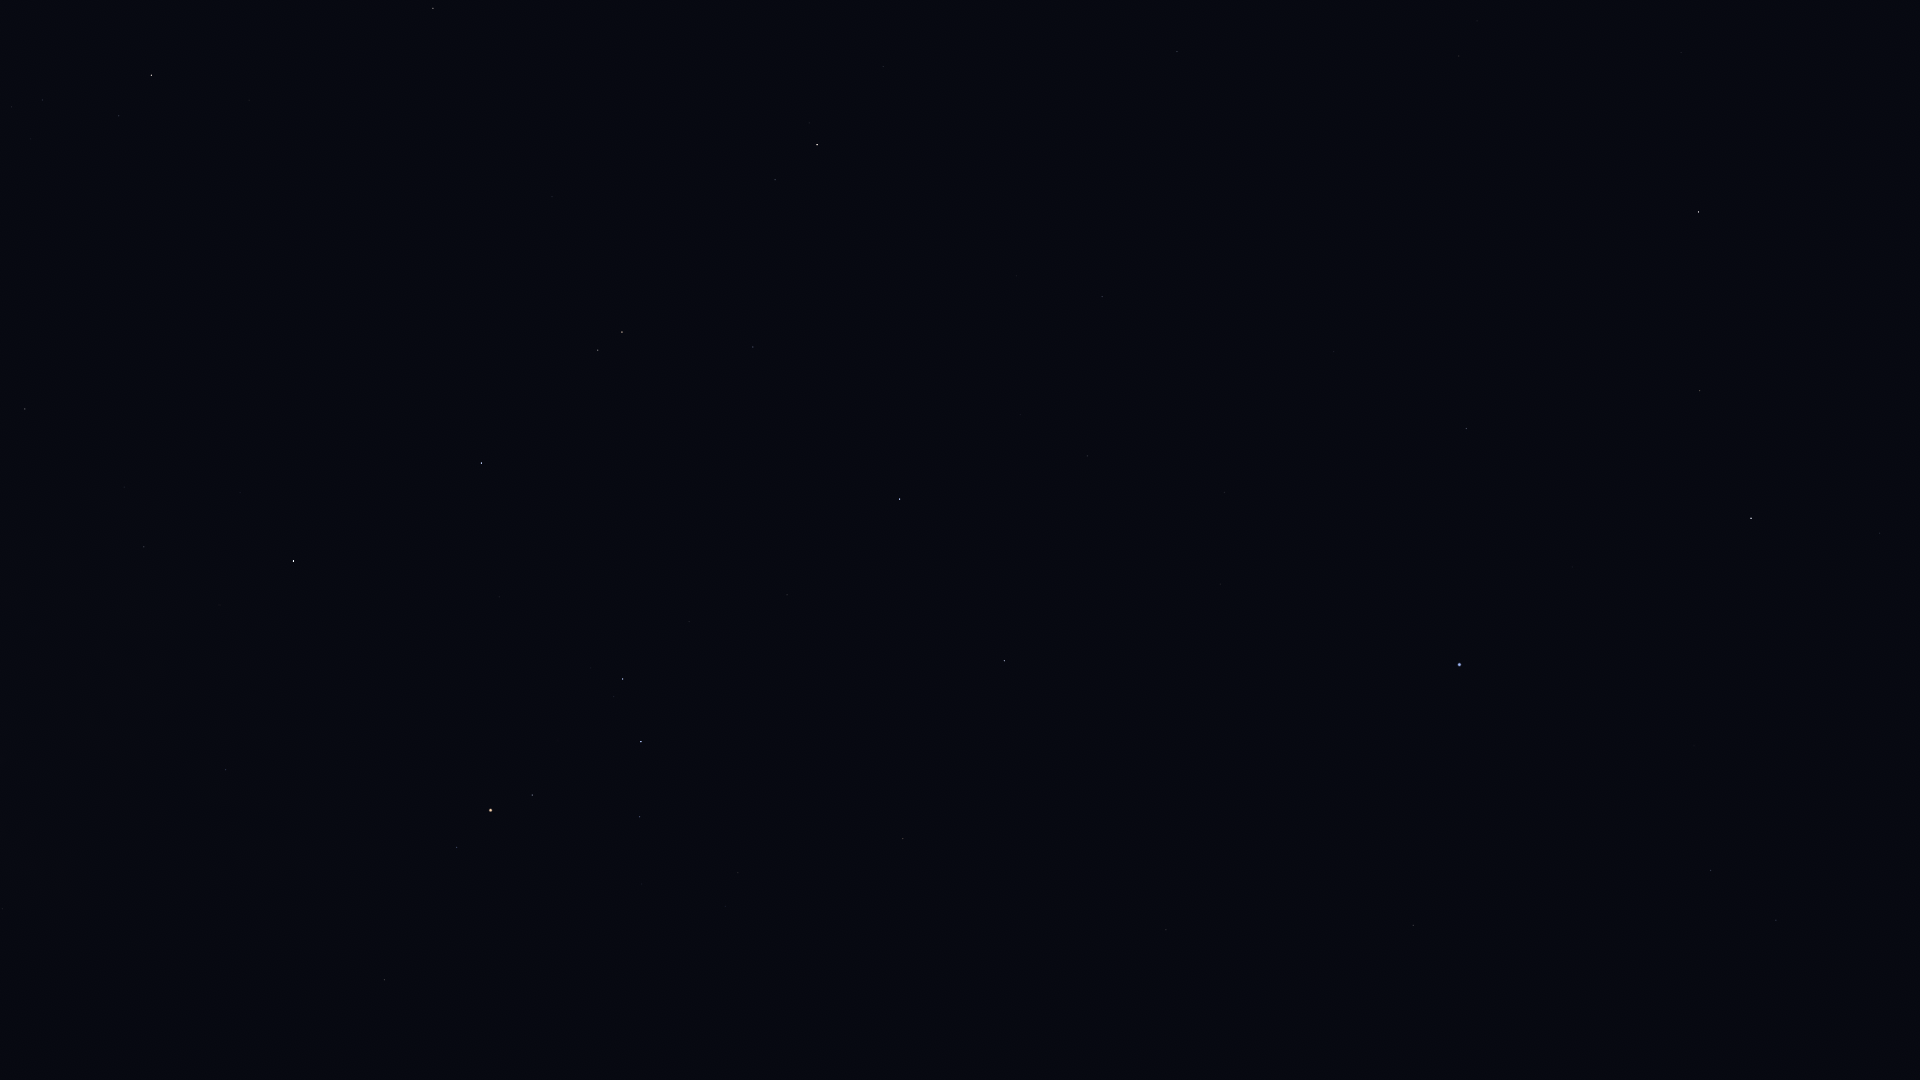

Source data for this figure (header and first rows):
Star_ID, Name, X, Y
58188, HIP 58188, 1885, 953
59803, Gienah, 1776, 920
60129, Zaniah, 1880, 533
60965, Algorab, 1711, 871
61174, HIP 61174, 1702, 859
61359, Kraz, 1629, 1008
63090, Minelauva, 1700, 391
63608, Vindemiatrix, 1699, 212
64166, HIP 64166, 1462, 940
64241, Diadem, 1681, 53
64962, HIP 64962, 1413, 925
65474, Spica, 1460, 665
66249, Heze, 1467, 429
67459, HIP 67459, 1459, 56
68520, HIP 68520, 1334, 352
68895, HIP 68895, 1166, 930
69415, HIP 69415, 1133, 934
69427, Kang, 1220, 584
69701, Syrma, 1225, 493
69974, Khambalia, 1174, 641
70306, HIP 70306, 1083, 932
70755, Elgafar, 1179, 401
71795, HIP 71795, 1177, 52
72220, HIP 72220, 1102, 297
72339, Mönch, 1087, 340
72571, HIP 72571, 956, 907
72622, Zubenelgenubi, 1005, 661
73714, Brachium, 903, 839
74785, Zubeneschamali, 900, 499
75177, HIP 75177, 781, 1053
76333, Zubenelhakrabi, 787, 595
77070, Unukalhai, 817, 145
77516, HIP 77516, 753, 347
77634, HIP 77634, 659, 981
77853, HIP 77853, 689, 622
78104, Iklil, 642, 884
78265, Fang, 640, 817
78384, HIP 78384, 608, 1077
78401, Dschubba, 641, 742
78820, Acrab, 623, 679
78970, HIP 78970, 579, 1041
79374, Jabbah, 591, 668
79431, Sharjah, 589, 655
79593, Yed Prior, 622, 332
79882, Yed Posterior, 598, 350
80112, Alniyat, 532, 795
80687, Timir, 521, 529
80763, Antares, 491, 810
80883, Marfik, 552, 197
81022, Rosalíadecastro, 542, 193
81266, Paikauhale, 457, 847
82396, Larawag, 385, 980
82514, Xamidimura, 378, 1060
82545, Pipirima, 376, 1059
83000, HIP 83000, 433, 8
84012, Sabik, 294, 561
84405, Guniibuu, 260, 806
84880, HIP 84880, 240, 493
85696, Lesath, 196, 1049
85755, HIP 85755, 176, 746
... 9 more rows
